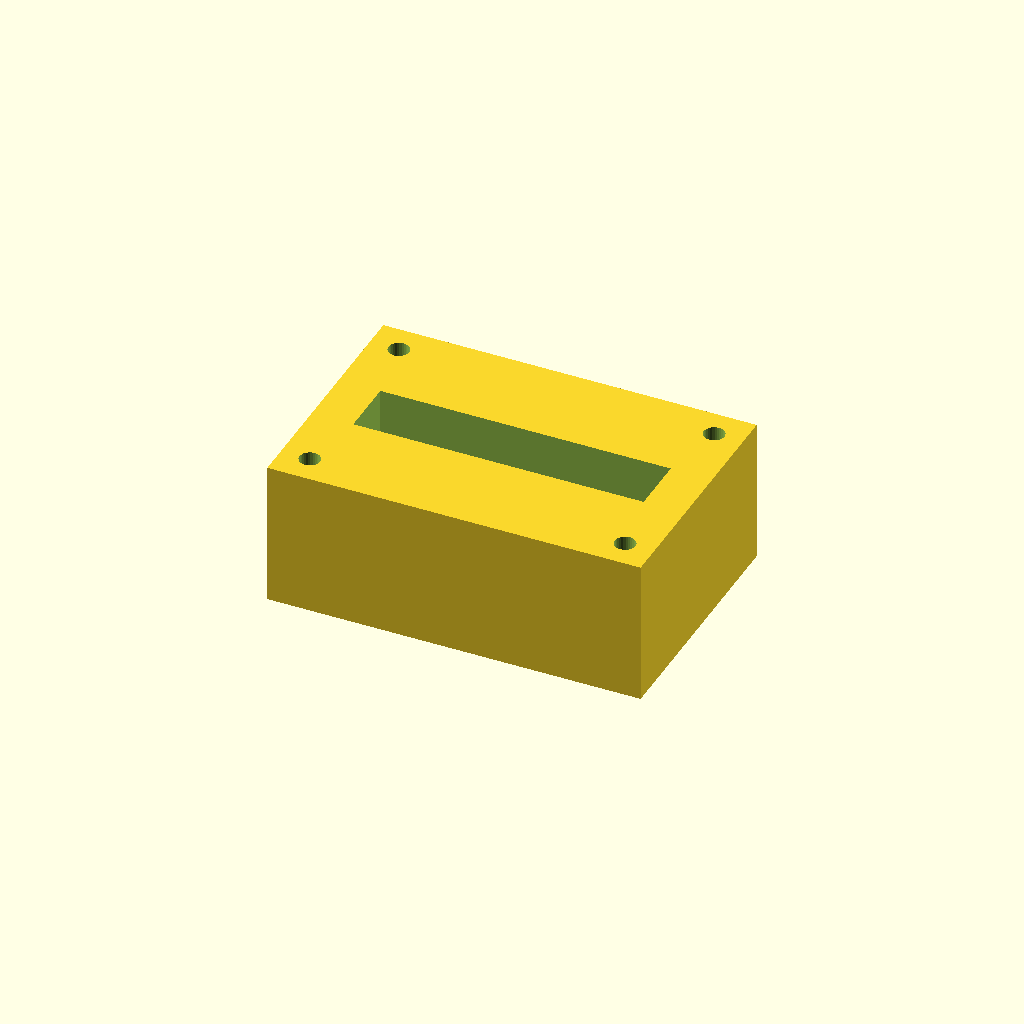
Cell 1 — every parameter at its default value.
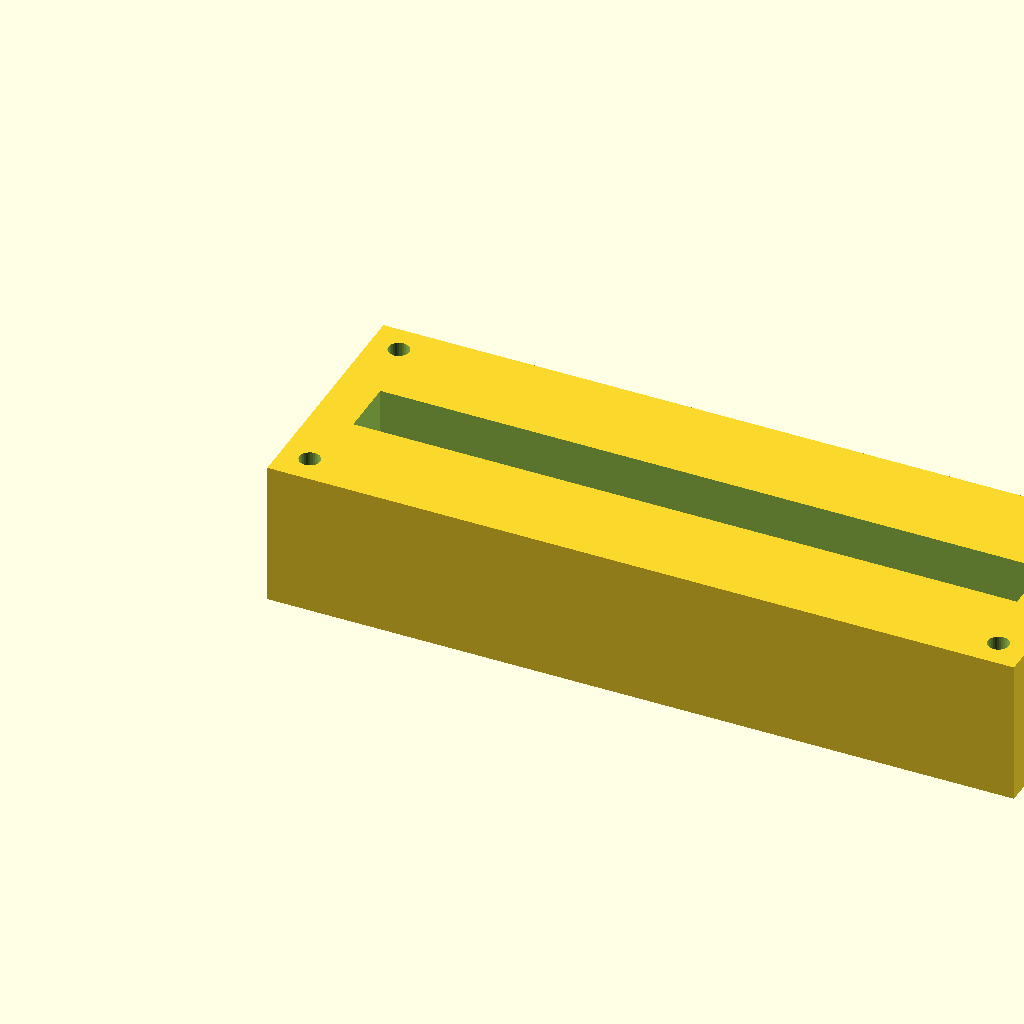
Cell 2 — block_l set to 180, the other parameters unchanged.
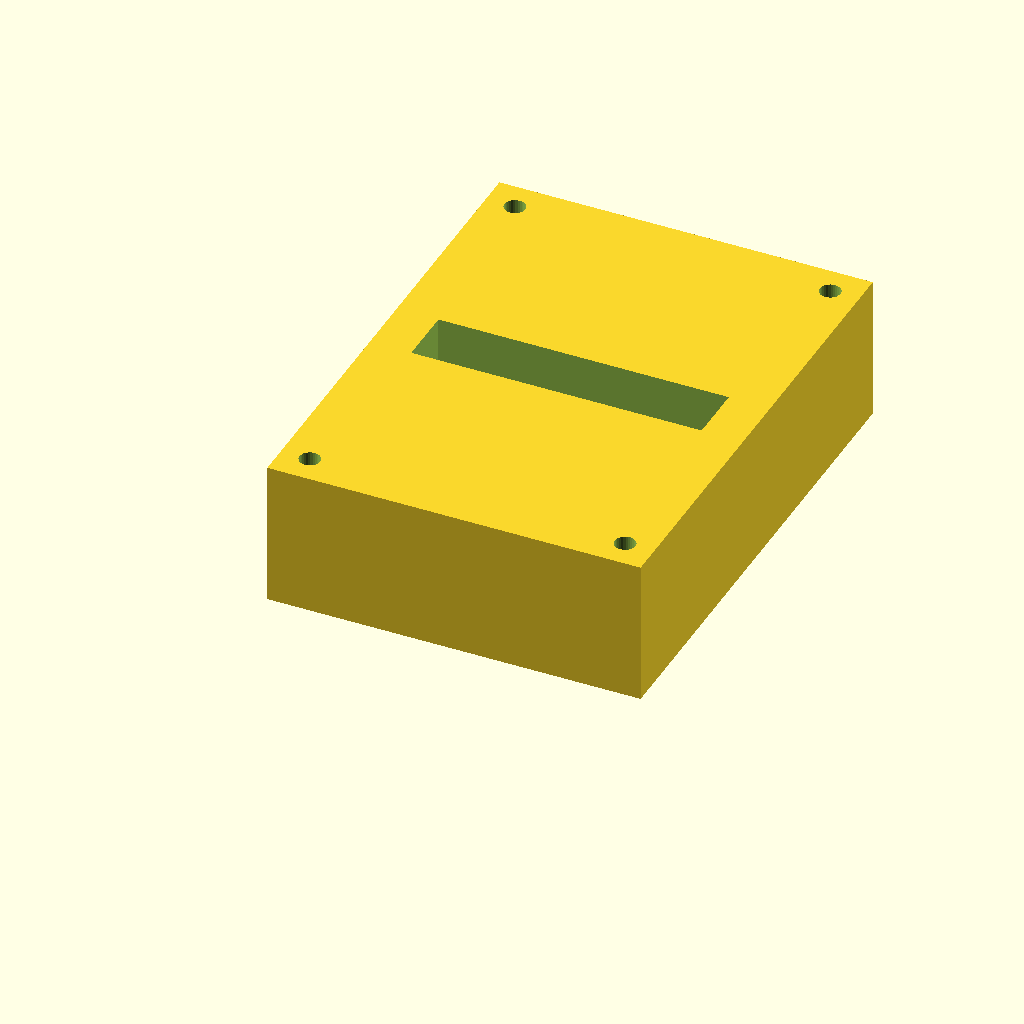
Cell 3: the same model with block_w = 120.
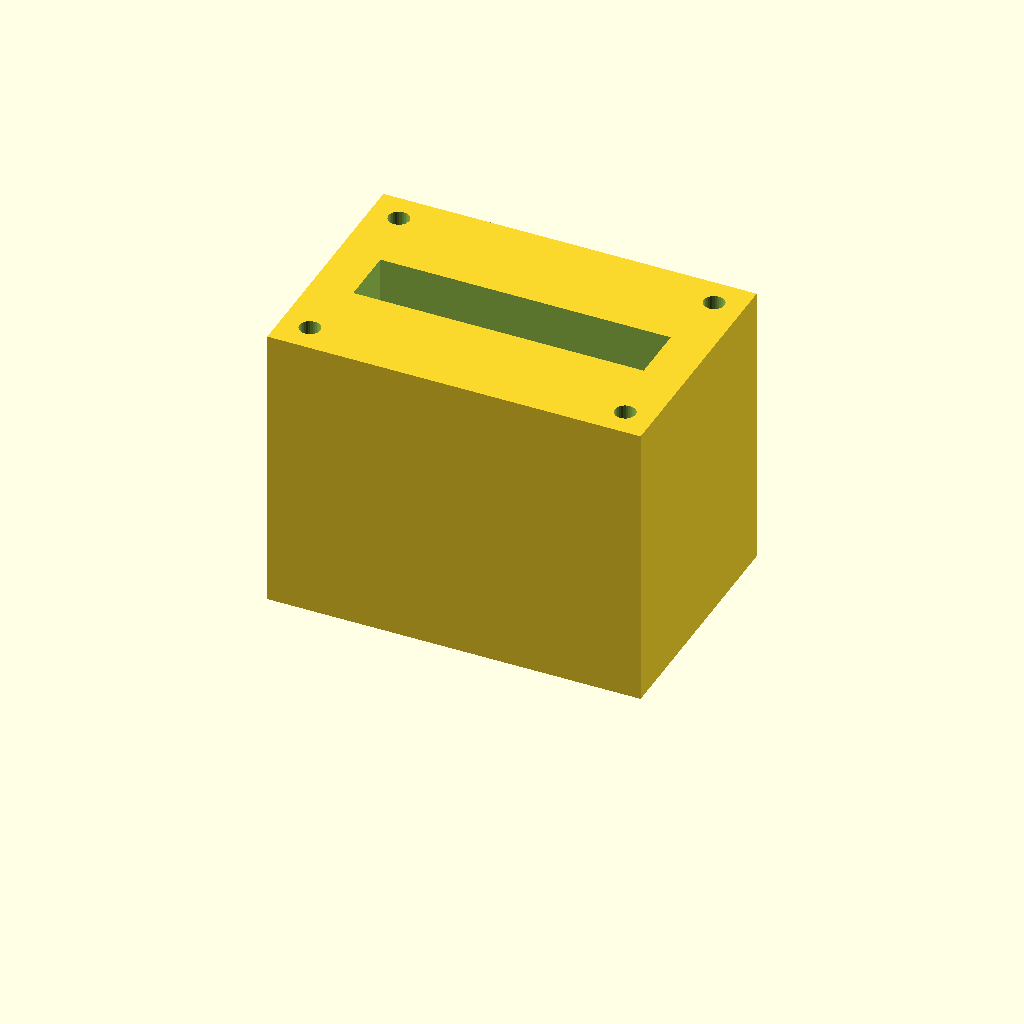
Cell 4 — block_h set to 70, the other parameters unchanged.
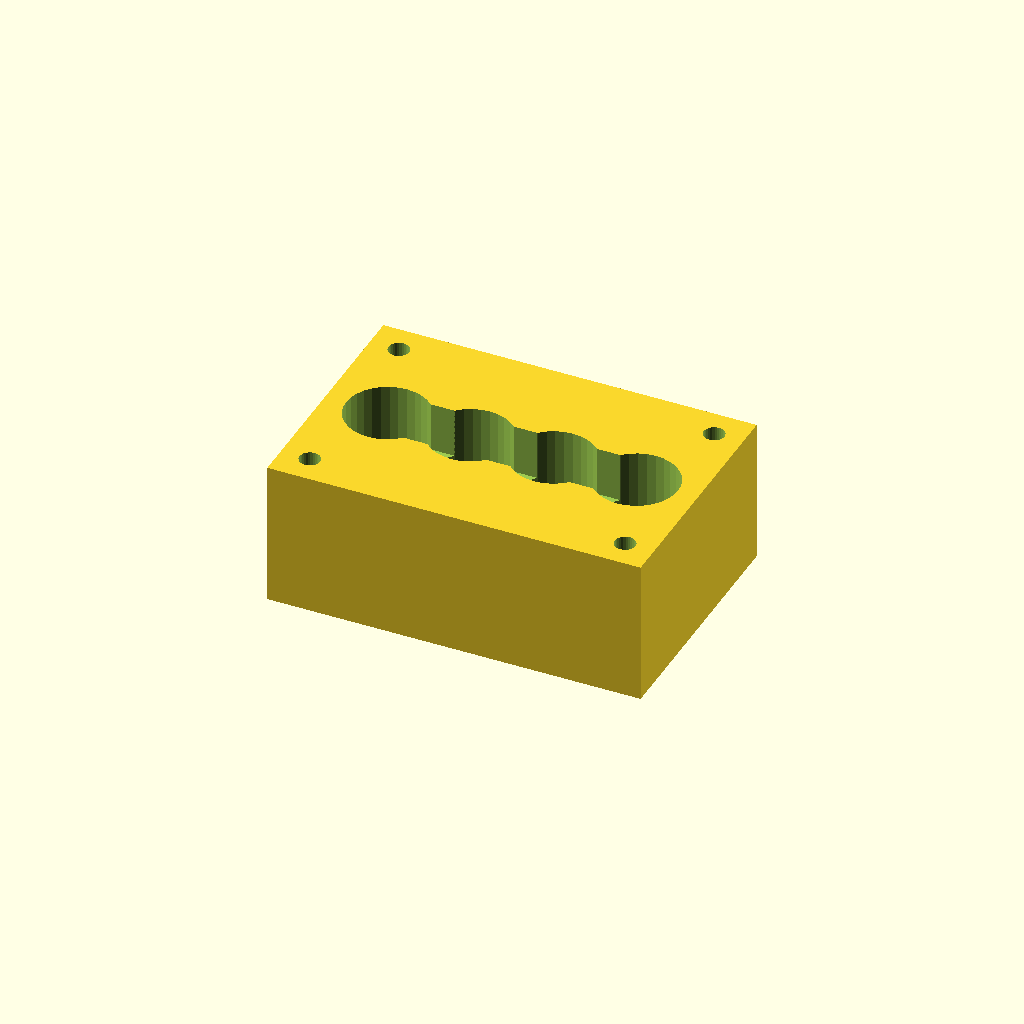
Cell 5: port_d = 20 (everything else at default).
One fixed orthographic camera (rotation 55°, 0°, 25°; colour scheme Cornfield) for every cell.
OpenSCAD source file optional_data/data/solid2/manifoldblock/part_0129.scad:
$fn = 32;

// ----------------------------------------------------------------------
// Manifold block: gallery_top manifold
// ----------------------------------------------------------------------

// --- parameters (mm) ---
block_l = 90;             // block length, X
block_w = 60;             // block width, Y
block_h = 35;             // block height, Z
port_d = 10;              // port bore diameter
port_pitch = 20;          // port pitch along X
gallery_d = 14;           // top gallery width, Y
gallery_depth = 12;       // gallery pocket depth
wall_p = 10;              // gallery end wall thickness, X
mnt_d = 5;                // mounting hole diameter
mnt_in = 7;               // mounting hole inset from the edges

n_ports = 4;  // ports in the row
port_x0 = (block_l - (n_ports - 1) * port_pitch) / 2;  // first port X

difference() {
  cube([block_l, block_w, block_h]);
  for (i = [0 : n_ports - 1])
    translate([port_x0 + i * port_pitch, block_w / 2, -1])
      cylinder(h = block_h + 2, d = port_d);
  translate([wall_p, block_w / 2 - gallery_d / 2, block_h - gallery_depth])
    cube([block_l - 2 * wall_p, gallery_d, gallery_depth + 1]);
  for (cx = [mnt_in, block_l - mnt_in])
    for (cy = [mnt_in, block_w - mnt_in])
      translate([cx, cy, -1]) cylinder(h = block_h + 2, d = mnt_d);
}
Parameter table extracted from the source (name, type, default, range or options):
block_l: number, default 90
block_w: number, default 60
block_h: number, default 35
port_d: number, default 10
port_pitch: number, default 20
gallery_d: number, default 14
gallery_depth: number, default 12
wall_p: number, default 10
mnt_d: number, default 5
mnt_in: number, default 7
n_ports: number, default 4
